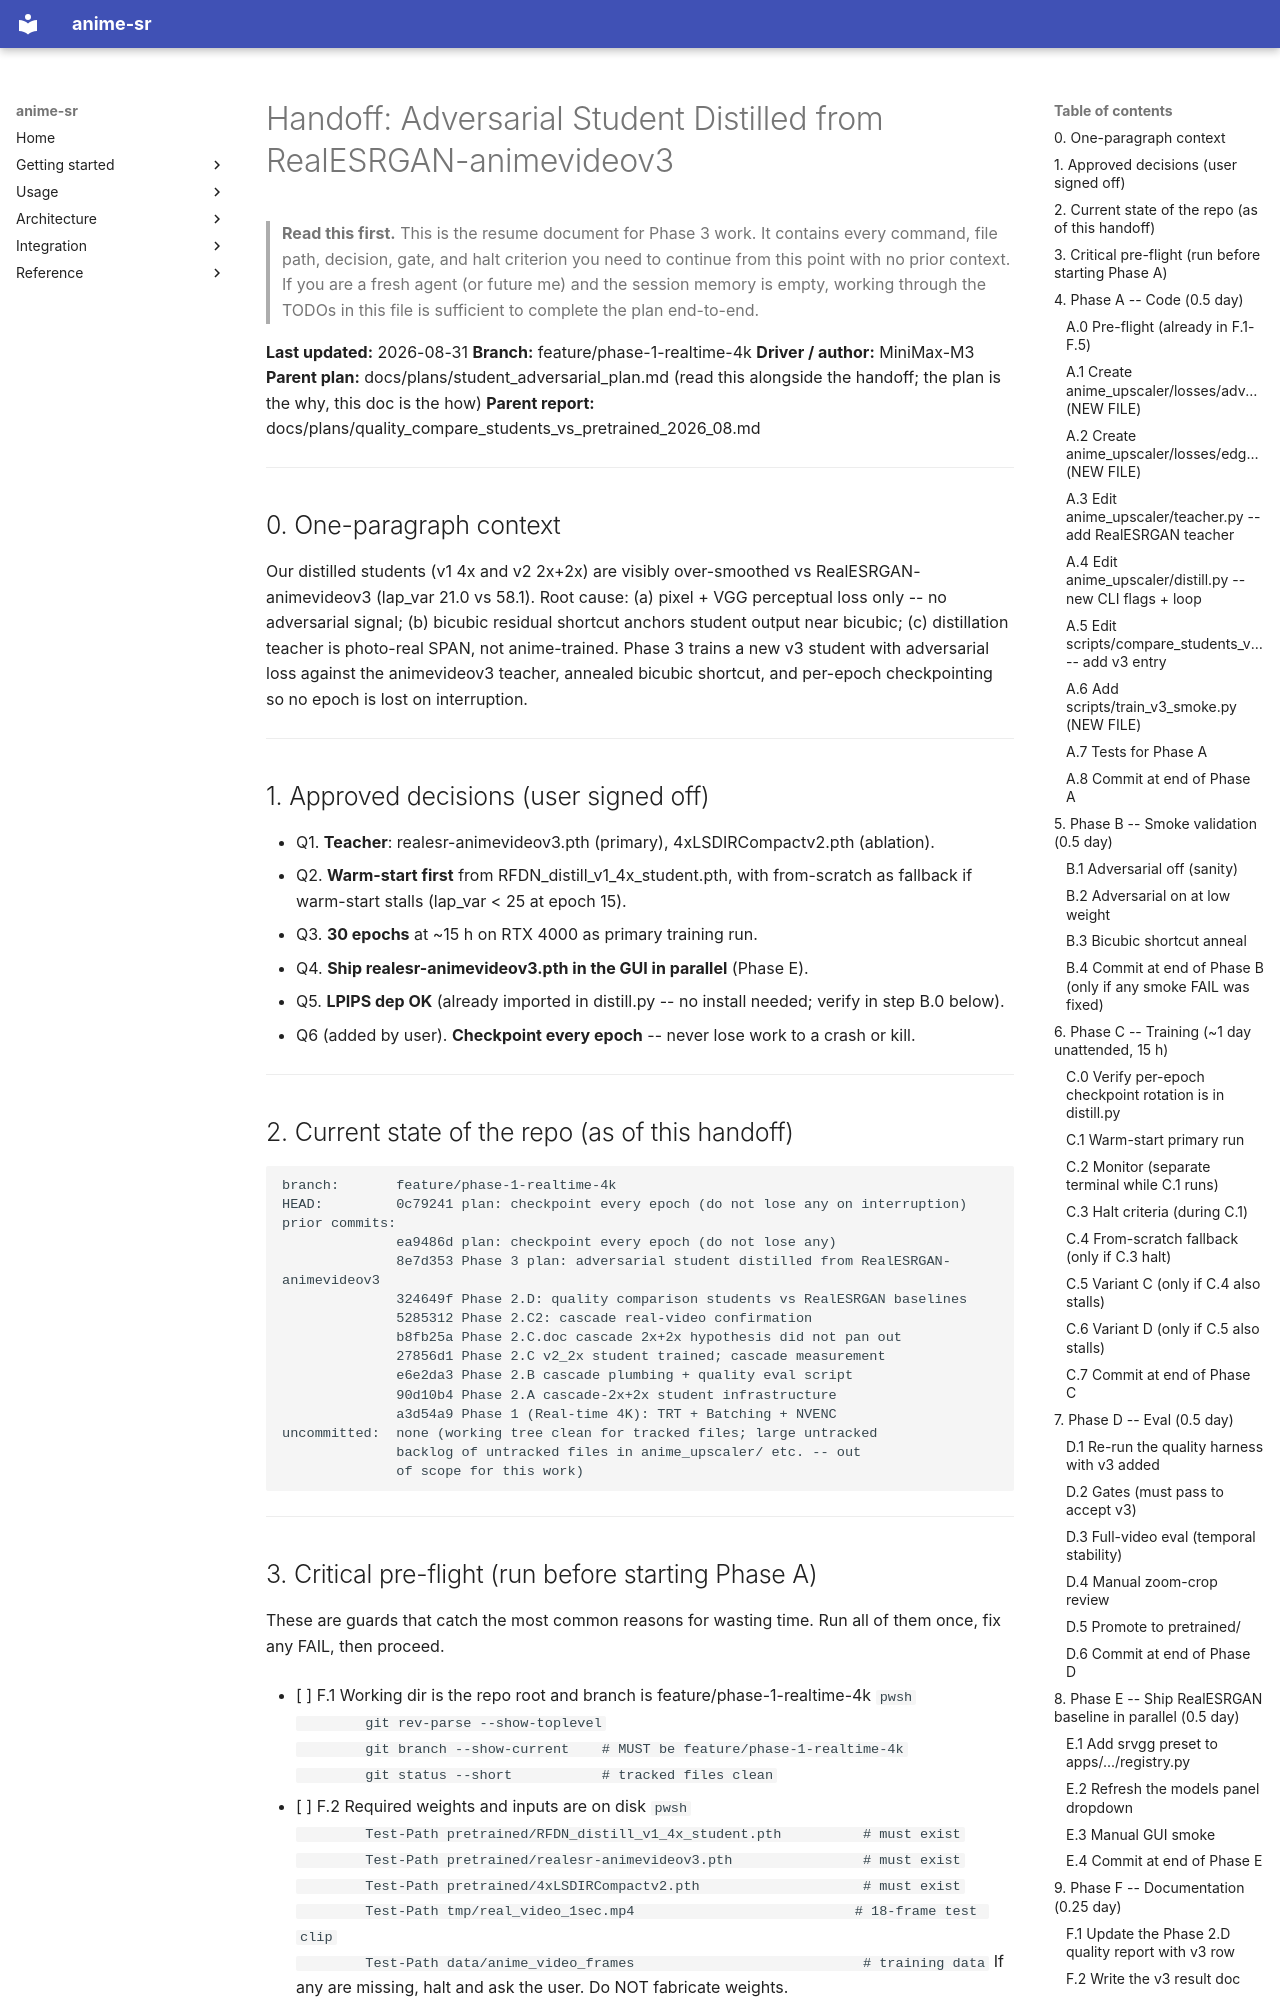

repository: alshahia/upscale_anime · page: plans/student_adversarial_handoff_2026_08/index.html · generator: mkdocs

# Handoff: Adversarial Student Distilled from RealESRGAN-animevideov3

> **Read this first.** This is the resume document for Phase 3 work.
> It contains every command, file path, decision, gate, and halt
> criterion you need to continue from this point with no prior context.
> If you are a fresh agent (or future me) and the session memory is
> empty, working through the TODOs in this file is sufficient to
> complete the plan end-to-end.

**Last updated:** 2026-08-31
**Branch:** feature/phase-1-realtime-4k
**Driver / author:** MiniMax-M3
**Parent plan:** docs/plans/student_adversarial_plan.md (read this
  alongside the handoff; the plan is the why, this doc is the how)
**Parent report:** docs/plans/quality_compare_students_vs_pretrained_2026_08.md

---

## 0. One-paragraph context

Our distilled students (v1 4x and v2 2x+2x) are visibly over-smoothed
vs RealESRGAN-animevideov3 (lap_var 21.0 vs 58.1). Root cause:
(a) pixel + VGG perceptual loss only -- no adversarial signal;
(b) bicubic residual shortcut anchors student output near bicubic;
(c) distillation teacher is photo-real SPAN, not anime-trained. Phase 3
trains a new v3 student with adversarial loss against the animevideov3
teacher, annealed bicubic shortcut, and per-epoch checkpointing so no
epoch is lost on interruption.

---

## 1. Approved decisions (user signed off)

  - Q1. **Teacher**: realesr-animevideov3.pth (primary), 4xLSDIRCompactv2.pth (ablation).
  - Q2. **Warm-start first** from RFDN_distill_v1_4x_student.pth, with
       from-scratch as fallback if warm-start stalls (lap_var < 25 at
       epoch 15).
  - Q3. **30 epochs** at ~15 h on RTX 4000 as primary training run.
  - Q4. **Ship realesr-animevideov3.pth in the GUI in parallel** (Phase E).
  - Q5. **LPIPS dep OK** (already imported in distill.py -- no install
       needed; verify in step B.0 below).
  - Q6 (added by user). **Checkpoint every epoch** -- never lose work to
       a crash or kill.

---

## 2. Current state of the repo (as of this handoff)

```
branch:       feature/phase-1-realtime-4k
HEAD:         0c79241 plan: checkpoint every epoch (do not lose any on interruption)
prior commits:
              ea9486d plan: checkpoint every epoch (do not lose any)
              8e7d353 Phase 3 plan: adversarial student distilled from RealESRGAN-animevideov3
              324649f Phase 2.D: quality comparison students vs RealESRGAN baselines
              5285312 Phase 2.C2: cascade real-video confirmation
              b8fb25a Phase 2.C.doc cascade 2x+2x hypothesis did not pan out
              27856d1 Phase 2.C v2_2x student trained; cascade measurement
              e6e2da3 Phase 2.B cascade plumbing + quality eval script
              90d10b4 Phase 2.A cascade-2x+2x student infrastructure
              a3d54a9 Phase 1 (Real-time 4K): TRT + Batching + NVENC
uncommitted:  none (working tree clean for tracked files; large untracked
              backlog of untracked files in anime_upscaler/ etc. -- out
              of scope for this work)
```

---
